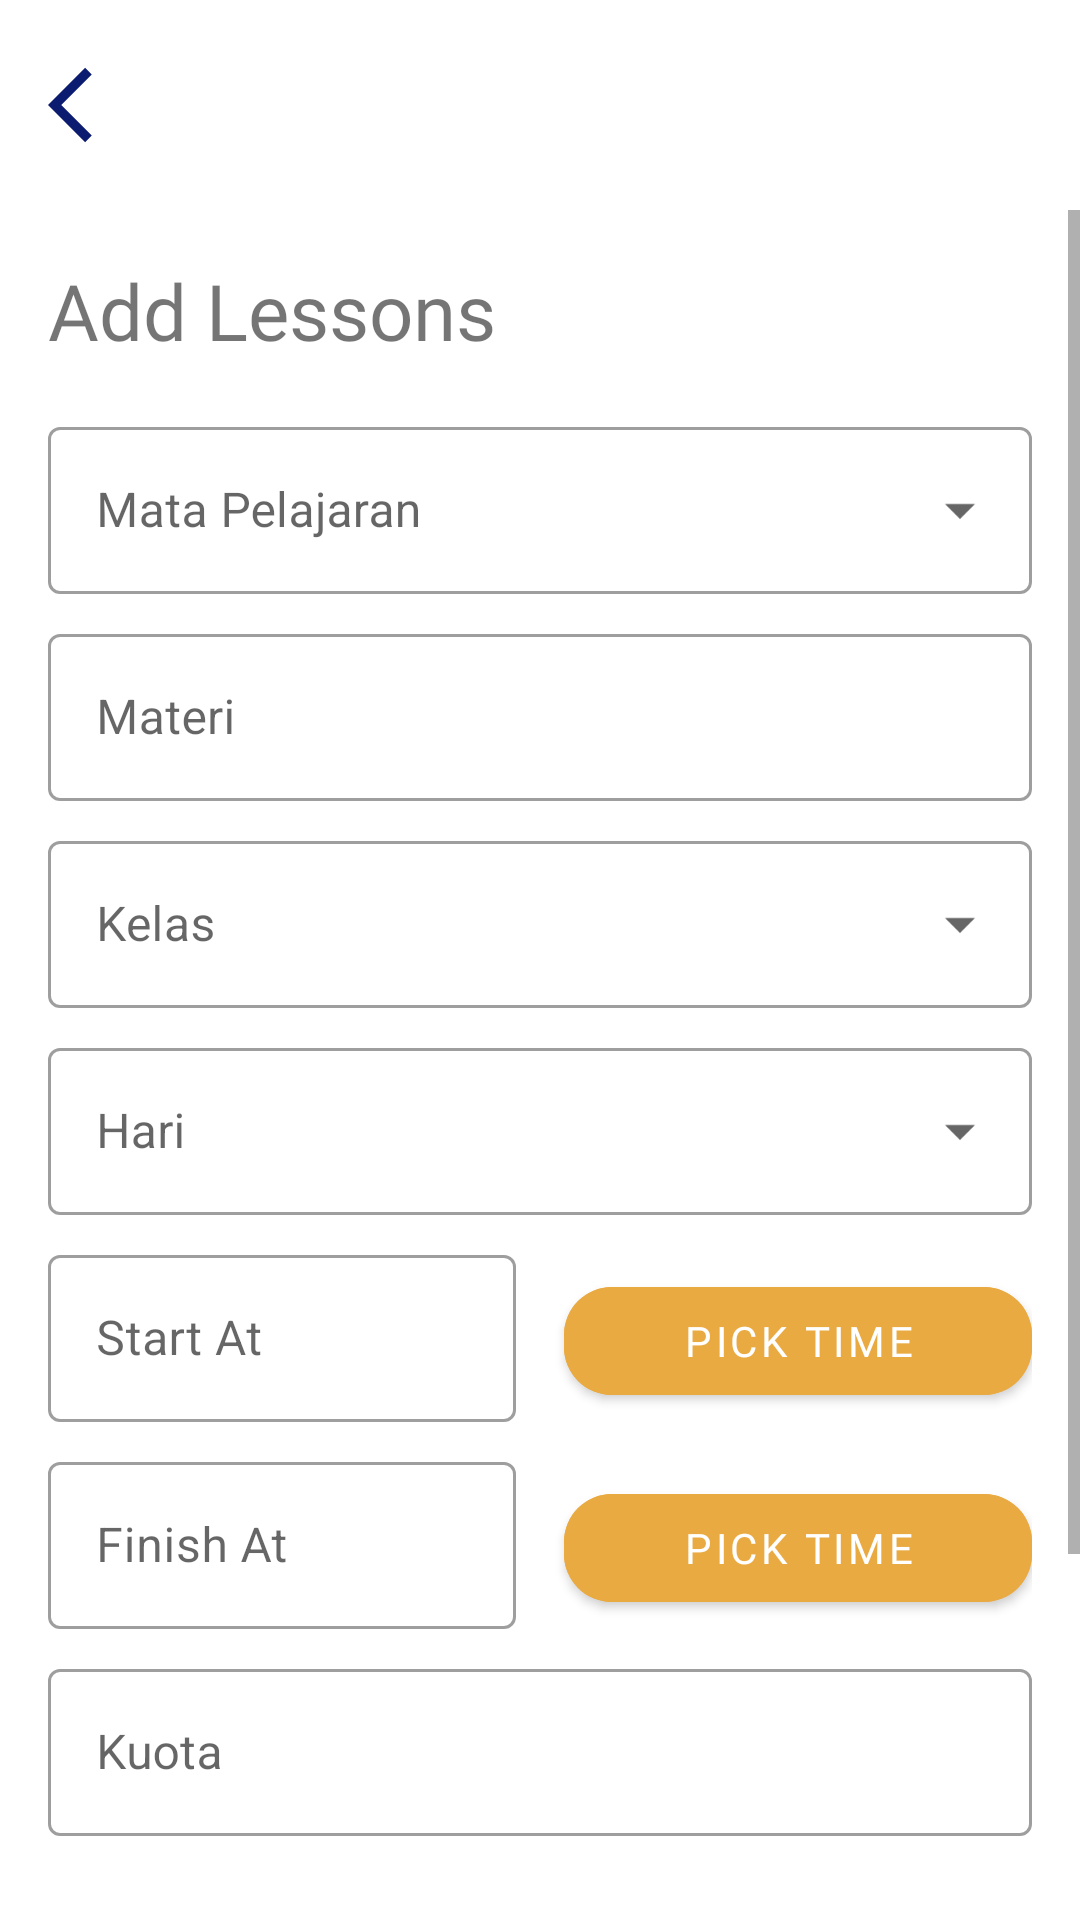

This screen was rendered from an Android layout file. Write that file and the resources it references.
<!-- AndroidManifest.xml: application theme Theme.Ppbproject -->
<!-- res/layout/activity_add_lessons.xml -->
<?xml version="1.0" encoding="utf-8"?>
<androidx.constraintlayout.widget.ConstraintLayout
    android:id="@+id/content"
    xmlns:android="http://schemas.android.com/apk/res/android"
    xmlns:app="http://schemas.android.com/apk/res-auto"
    xmlns:tools="http://schemas.android.com/tools"
    android:layout_width="match_parent"
    android:layout_height="match_parent"
    tools:context=".admin.AddLessonsActivity">

    <RelativeLayout
        android:id="@+id/layout_topBar_addlesssons"
        app:layout_constraintTop_toTopOf="parent"
        android:layout_width="match_parent"
        android:layout_height="70dp">

        <ImageView
            android:id="@+id/iv_back_addlessons"
            android:layout_width="30dp"
            android:layout_height="30dp"
            android:layout_alignParentStart="true"
            android:layout_centerVertical="true"
            android:layout_marginStart="16dp"
            android:src="@drawable/ic_baseline_arrow_back_ios_24" />

    </RelativeLayout>

    <ScrollView
        android:layout_width="match_parent"
        android:layout_height="wrap_content"
        app:layout_constraintTop_toBottomOf="@+id/layout_topBar_addlesssons"
        app:layout_constraintLeft_toLeftOf="parent"
        app:layout_constraintRight_toRightOf="parent">


        <LinearLayout
            android:layout_width="match_parent"
            android:layout_height="wrap_content"
            android:gravity="center"
            android:orientation="vertical">

            <TextView
                android:layout_width="wrap_content"
                android:layout_height="wrap_content"
                android:layout_gravity="start"
                android:layout_marginStart="16dp"
                android:text="Add Lessons"
                android:layout_marginTop="16dp"
                android:layout_marginBottom="16dp"
                android:textSize="26sp"
                android:fontFamily="@font/quicksand_bold"/>

            <com.google.android.material.textfield.TextInputLayout
                android:id="@+id/ti_matpel_addlessons"
                style="@style/Widget.MaterialComponents.TextInputLayout.OutlinedBox.ExposedDropdownMenu"
                android:layout_width="match_parent"
                android:layout_height="wrap_content"
                android:layout_marginStart="16dp"
                android:layout_marginEnd="16dp"
                android:layout_marginBottom="8dp">

                <AutoCompleteTextView
                    android:id="@+id/dropdown_matpel_addlessons"
                    android:layout_width="match_parent"
                    android:layout_height="wrap_content"
                    android:inputType="none"
                    android:hint="Mata Pelajaran"/>

            </com.google.android.material.textfield.TextInputLayout>

            <com.google.android.material.textfield.TextInputLayout
                android:id="@+id/ti_materi_addlessons"
                style="@style/Widget.MaterialComponents.TextInputLayout.OutlinedBox"
                android:layout_width="match_parent"
                android:layout_height="wrap_content"
                android:layout_marginStart="16dp"
                android:layout_marginEnd="16dp"
                android:layout_marginBottom="8dp">

                <com.google.android.material.textfield.TextInputEditText
                    android:layout_width="match_parent"
                    android:layout_height="wrap_content"
                    android:inputType="textAutoComplete"
                    android:imeOptions="actionDone"
                    android:hint="Materi"/>

            </com.google.android.material.textfield.TextInputLayout>

            <com.google.android.material.textfield.TextInputLayout
                android:id="@+id/ti_kelas_addlessons"
                style="@style/Widget.MaterialComponents.TextInputLayout.OutlinedBox.ExposedDropdownMenu"
                android:layout_width="match_parent"
                android:layout_height="wrap_content"
                android:layout_marginStart="16dp"
                android:layout_marginEnd="16dp"
                android:layout_marginBottom="8dp">

                <AutoCompleteTextView
                    android:id="@+id/dropdown_kelas_addlessons"
                    android:layout_width="match_parent"
                    android:layout_height="wrap_content"
                    android:inputType="none"
                    android:hint="Kelas"/>

            </com.google.android.material.textfield.TextInputLayout>

            <com.google.android.material.textfield.TextInputLayout
                android:id="@+id/ti_hari_addlessons"
                style="@style/Widget.MaterialComponents.TextInputLayout.OutlinedBox.ExposedDropdownMenu"
                android:layout_width="match_parent"
                android:layout_height="wrap_content"
                android:layout_marginStart="16dp"
                android:layout_marginEnd="16dp"
                android:layout_marginBottom="8dp">

                <AutoCompleteTextView
                    android:id="@+id/dropdown_hari_addlessons"
                    android:layout_width="match_parent"
                    android:layout_height="wrap_content"
                    android:inputType="none"
                    android:hint="Hari"/>

            </com.google.android.material.textfield.TextInputLayout>

            <LinearLayout
                android:layout_width="match_parent"
                android:layout_height="wrap_content"
                android:layout_marginStart="16dp"
                android:layout_marginEnd="16dp"
                android:layout_marginBottom="8dp"
                android:orientation="horizontal">

                <com.google.android.material.textfield.TextInputLayout
                    android:id="@+id/ti_start_at_addlessons"
                    style="@style/Widget.MaterialComponents.TextInputLayout.OutlinedBox"
                    android:layout_marginEnd="16dp"
                    android:layout_width="0dp"
                    android:layout_weight="1"
                    android:layout_height="wrap_content">

                    <com.google.android.material.textfield.TextInputEditText
                        android:id="@+id/et_start_at_addlessons"
                        android:layout_width="match_parent"
                        android:layout_height="match_parent"
                        android:inputType="none"
                        android:editable="false"
                        android:cursorVisible="false"
                        android:hint="Start At"/>

                </com.google.android.material.textfield.TextInputLayout>

                <com.google.android.material.button.MaterialButton
                    android:id="@+id/btn_picktime_start_at_addlessons"
                    android:layout_width="0dp"
                    android:layout_weight="1"
                    android:layout_height="wrap_content"
                    app:cornerRadius="16dp"
                    android:backgroundTint="@color/softOrange"
                    android:fontFamily="@font/quicksand_bold"
                    android:textColor="@color/white"
                    android:text="pick time"/>

            </LinearLayout>

        <LinearLayout
            android:layout_width="match_parent"
            android:layout_height="wrap_content"
            android:layout_marginStart="16dp"
            android:layout_marginEnd="16dp"
            android:layout_marginBottom="8dp"
            android:orientation="horizontal">

            <com.google.android.material.textfield.TextInputLayout
                android:id="@+id/ti_finish_at_addlessons"
                style="@style/Widget.MaterialComponents.TextInputLayout.OutlinedBox"
                android:layout_width="0dp"
                android:layout_weight="1"
                android:layout_height="wrap_content"
                android:clickable="true"
                android:focusable="true"
                android:layout_marginEnd="16dp">

                <com.google.android.material.textfield.TextInputEditText
                    android:id="@+id/et_finish_at_addlessons"
                    android:layout_width="match_parent"
                    android:layout_height="wrap_content"
                    android:inputType="none"
                    android:editable="false"
                    android:cursorVisible="false"
                    android:clickable="true"
                    android:focusable="true"
                    android:hint="Finish At"/>

            </com.google.android.material.textfield.TextInputLayout>

            <com.google.android.material.button.MaterialButton
                android:id="@+id/btn_picktime_finish_at_addlessons"
                android:layout_width="0dp"
                android:layout_weight="1"
                android:layout_height="wrap_content"
                app:cornerRadius="16dp"
                android:backgroundTint="@color/softOrange"
                android:fontFamily="@font/quicksand_bold"
                android:textColor="@color/white"
                android:text="pick time"/>

        </LinearLayout>


            <com.google.android.material.textfield.TextInputLayout
                android:id="@+id/ti_kuota"
                style="@style/Widget.MaterialComponents.TextInputLayout.OutlinedBox"
                android:layout_width="match_parent"
                android:layout_height="wrap_content"
                android:layout_marginStart="16dp"
                android:layout_marginEnd="16dp"
                android:layout_marginBottom="8dp">

                <com.google.android.material.textfield.TextInputEditText
                    android:layout_width="match_parent"
                    android:layout_height="wrap_content"
                    android:inputType="number"
                    android:hint="Kuota"/>

            </com.google.android.material.textfield.TextInputLayout>

            <com.google.android.material.button.MaterialButton
                android:id="@+id/btn_addlessons"
                android:layout_width="match_parent"
                android:layout_height="wrap_content"
                android:layout_marginTop="16dp"
                android:layout_marginStart="16dp"
                android:layout_marginEnd="16dp"
                android:text="Add Lessons"
                android:textColor="@color/white"
                android:fontFamily="@font/quicksand_bold"
                app:cornerRadius="16dp"/>

            <Space
                android:layout_width="match_parent"
                android:layout_height="300dp"/>



        </LinearLayout>


    </ScrollView>

    <ProgressBar
        android:id="@+id/pb_addlessons"
        app:layout_constraintTop_toTopOf="parent"
        app:layout_constraintLeft_toLeftOf="parent"
        app:layout_constraintRight_toRightOf="parent"
        app:layout_constraintBottom_toBottomOf="parent"
        android:visibility="gone"
        android:layout_width="wrap_content"
        android:layout_height="wrap_content"/>





</androidx.constraintlayout.widget.ConstraintLayout>
<!-- resources referenced by this layout -->
<resources>
  <color name="softOrange">#EAAA42</color>
  <color name="white">#FFFFFFFF</color>
  <!-- drawable ic_baseline_arrow_back_ios_24 (drawable) -->
  <vector android:height="24dp" android:tint="@color/navy"
      android:viewportHeight="24" android:viewportWidth="24"
      android:width="24dp" xmlns:android="http://schemas.android.com/apk/res/android">
      <path android:fillColor="@android:color/white" android:pathData="M11.67,3.87L9.9,2.1 0,12l9.9,9.9 1.77,-1.77L3.54,12z"/>
  </vector>
  <style name="Theme.Ppbproject" parent="Theme.MaterialComponents.Light.NoActionBar">
          <item name="android:forceDarkAllowed" tools:targetApi="q">false</item>
          
          <item name="colorPrimary">@color/navy</item>
          <item name="colorPrimaryVariant">@color/softOrange</item>
          <item name="colorOnPrimary">@color/softOrange</item>
          
          <item name="colorSecondary">@color/navy</item>
          <item name="colorSecondaryVariant">@color/softOrange</item>
          <item name="colorOnSecondary">@color/softOrange</item>
          
          <item name="android:statusBarColor" tools:targetApi="l">#040F32</item>
          
      </style>
  <color name="navy">#0B1B70</color>
</resources>
